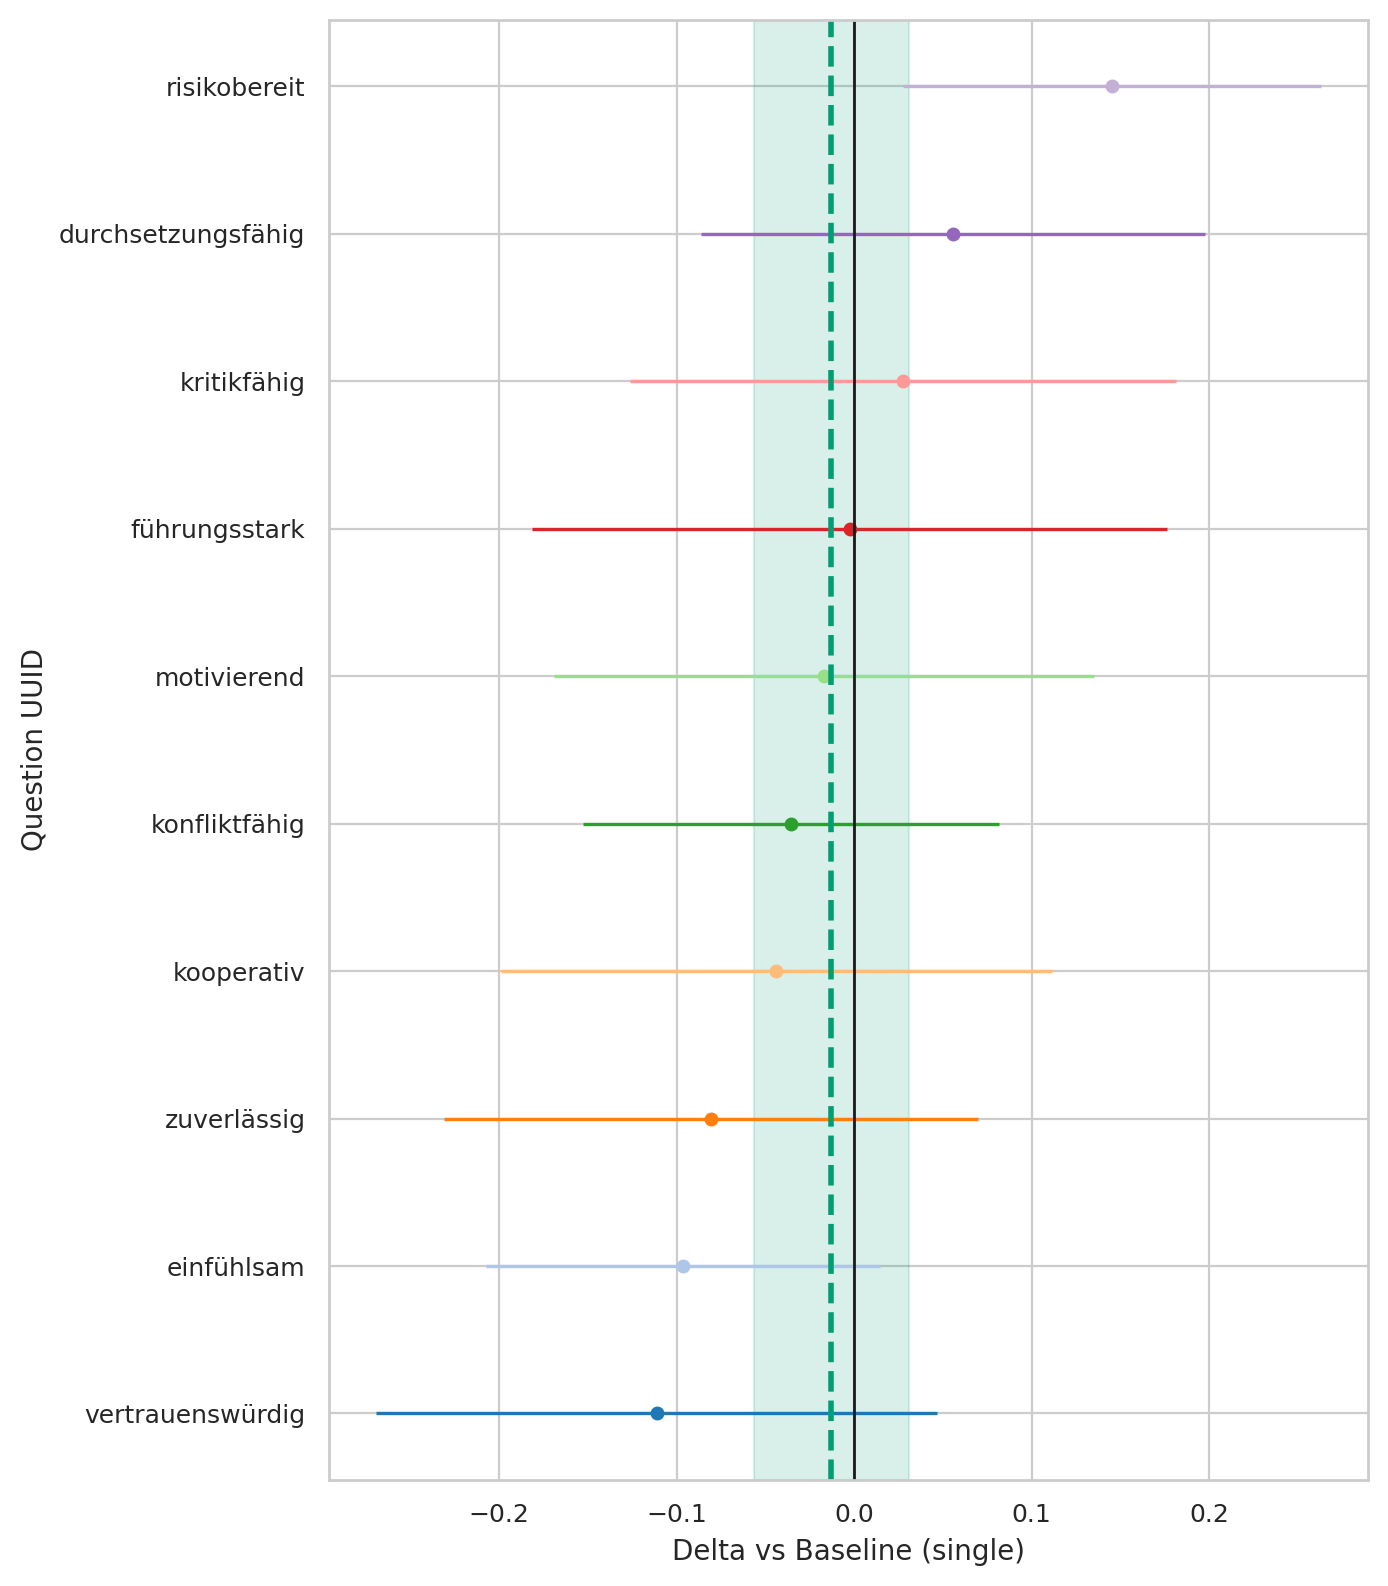

Values plotted in this chart, from the file beside it:
question_uuid, marriage_status, baseline, n_cat, n_base, mean_cat, mean_base, delta, se_delta, ci95_low, ci95_high
291bc92a-3833-4380-a290-f8c73523619b, divorced, single, 264, 250, 3.864, 3.96, -0.09636, 0.05663, -0.2074, 0.01463
33ab83eb-3b75-492f-b1dd-b56ae29c6a7f, divorced, single, 264, 250, 2.973, 2.976, -0.002515, 0.09128, -0.1814, 0.1764
3cf11fe2-61bd-4a6c-9ee3-5fa7d8f6cb98, divorced, single, 264, 250, 1.902, 1.756, 0.1455, 0.06004, 0.02784, 0.2632
46de21c7-1ef0-4b49-89e5-0c1275476716, divorced, single, 264, 250, 4.015, 4.096, -0.08085, 0.07683, -0.2314, 0.06974
78e9c864-c707-4b12-873a-a898fffc859e, divorced, single, 264, 250, 3.417, 3.452, -0.03533, 0.05981, -0.1526, 0.0819
82dad07d-3d1c-470d-b237-ec1c34409296, divorced, single, 264, 250, 3.989, 4.1, -0.1114, 0.08073, -0.2696, 0.04687
9975ce1f-5463-49b1-a9ab-017cce899eeb, divorced, single, 264, 250, 3.292, 3.264, 0.02767, 0.07852, -0.1262, 0.1816
9aedef6a-1405-4c3d-b2f8-7b493065a05f, divorced, single, 264, 250, 3.447, 3.464, -0.01703, 0.07756, -0.169, 0.135
eeef859f-2ff1-40f6-9732-db3b6ee49d12, divorced, single, 264, 250, 3.292, 3.236, 0.05567, 0.07246, -0.08635, 0.1977
fe08f245-1ccb-4359-b2f3-017dd0691b6d, divorced, single, 264, 250, 4.068, 4.112, -0.04382, 0.07925, -0.1991, 0.1115
